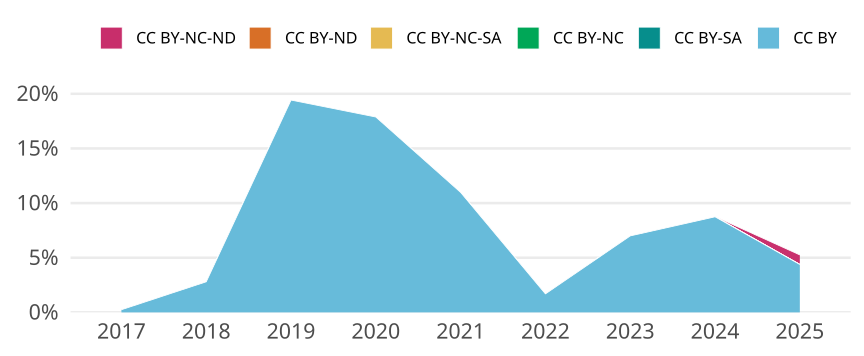

The table this chart was drawn from, first rows:
cr_year, cc, cc_total, jn_all, prop
2017, CC BY, 14, 5702, 0.002455
2017, CC BY-SA, 0, NA, 0
2017, CC BY-NC, 0, NA, 0
2017, CC BY-NC-SA, 0, NA, 0
2017, CC BY-ND, 0, NA, 0
2017, CC BY-NC-ND, 0, NA, 0
2018, CC BY, 194, 6927, 0.02801
2018, CC BY-SA, 0, NA, 0
2018, CC BY-NC, 0, NA, 0
2018, CC BY-NC-SA, 0, NA, 0
2018, CC BY-ND, 0, NA, 0
2018, CC BY-NC-ND, 0, NA, 0
2019, CC BY, 1347, 6934, 0.1943
2019, CC BY-SA, 0, NA, 0
2019, CC BY-NC, 0, NA, 0
2019, CC BY-NC-SA, 0, NA, 0
2019, CC BY-ND, 0, NA, 0
2019, CC BY-NC-ND, 0, NA, 0
2020, CC BY, 1504, 8413, 0.1788
2020, CC BY-SA, 0, NA, 0
2020, CC BY-NC, 0, NA, 0
2020, CC BY-NC-SA, 0, NA, 0
2020, CC BY-ND, 0, NA, 0
2020, CC BY-NC-ND, 0, NA, 0
2021, CC BY, 1122, 10219, 0.1098
2021, CC BY-SA, 0, NA, 0
2021, CC BY-NC, 0, NA, 0
2021, CC BY-NC-SA, 0, NA, 0
2021, CC BY-ND, 0, NA, 0
2021, CC BY-NC-ND, 0, NA, 0
2022, CC BY, 128, 7554, 0.01694
2022, CC BY-SA, 0, NA, 0
2022, CC BY-NC, 0, NA, 0
2022, CC BY-NC-SA, 0, NA, 0
2022, CC BY-ND, 0, NA, 0
2022, CC BY-NC-ND, 0, NA, 0
2023, CC BY, 514, 7344, 0.06999
2023, CC BY-SA, 0, NA, 0
2023, CC BY-NC, 0, NA, 0
2023, CC BY-NC-SA, 0, NA, 0
2023, CC BY-ND, 0, NA, 0
2023, CC BY-NC-ND, 0, NA, 0
2024, CC BY, 681, 7786, 0.08746
2024, CC BY-SA, 0, NA, 0
2024, CC BY-NC, 0, NA, 0
2024, CC BY-NC-SA, 0, NA, 0
2024, CC BY-ND, 0, NA, 0
2024, CC BY-NC-ND, 2, 7786, 2.5687130747495504e-4
2025, CC BY, 429, 9795, 0.0438
2025, CC BY-SA, 0, NA, 0
2025, CC BY-NC, 0, NA, 0
2025, CC BY-NC-SA, 0, NA, 0
2025, CC BY-ND, 0, NA, 0
2025, CC BY-NC-ND, 86, 9795, 0.00878
